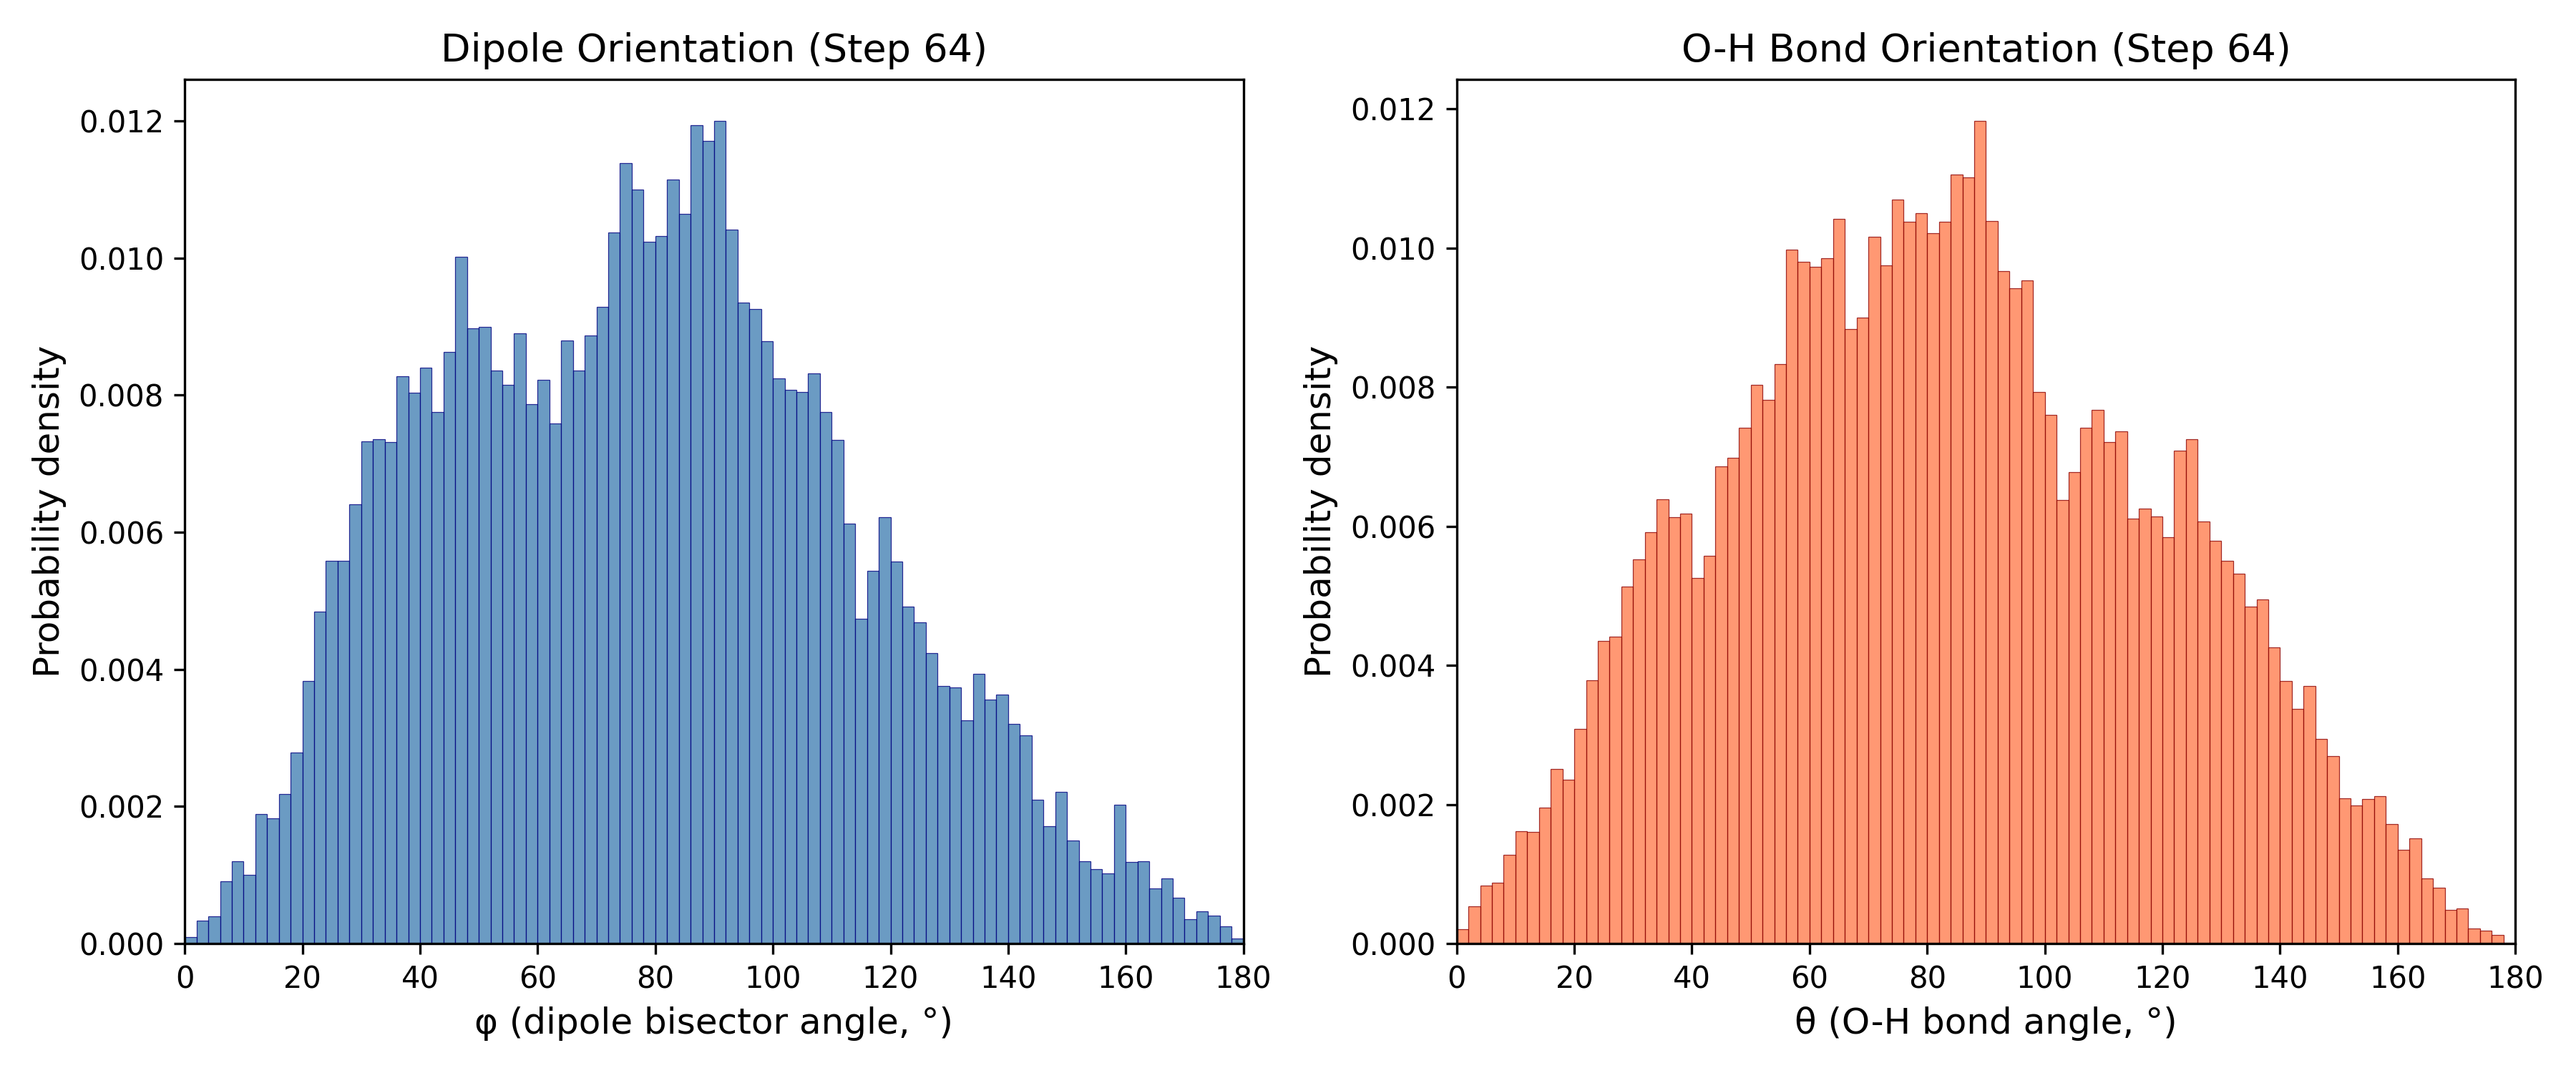

Source data for this figure (header and first rows):
Angle_deg, Phi_probability_density, Theta_probability_density
1.0, 9.92063492063492e-05, 0.0002055
3.0, 0.0003401, 0.0005385
5.0, 0.0003968, 0.0008362
7.0, 0.000907, 0.0008787
9.0, 0.001205, 0.001276
11.0, 0.001006, 0.001616
13.0, 0.001885, 0.001601
15.0, 0.001828, 0.001956
17.0, 0.002183, 0.002509
19.0, 0.002792, 0.00236
21.0, 0.003827, 0.003082
23.0, 0.004847, 0.003791
25.0, 0.005584, 0.004351
27.0, 0.005584, 0.004415
29.0, 0.006406, 0.00513
31.0, 0.007327, 0.005527
33.0, 0.007355, 0.005917
35.0, 0.007313, 0.006392
37.0, 0.008277, 0.00613
39.0, 0.008036, 0.006186
41.0, 0.008404, 0.005258
43.0, 0.007752, 0.005577
45.0, 0.008631, 0.006859
47.0, 0.01002, 0.006987
49.0, 0.008971, 0.007412
51.0, 0.008999, 0.008036
53.0, 0.008362, 0.007823
55.0, 0.008149, 0.008333
57.0, 0.0089, 0.009977
59.0, 0.007866, 0.009807
61.0, 0.00822, 0.009729
63.0, 0.007582, 0.00985
65.0, 0.008801, 0.01042
67.0, 0.008362, 0.008836
69.0, 0.008872, 0.008999
71.0, 0.009283, 0.01016
73.0, 0.01037, 0.009751
75.0, 0.01138, 0.0107
77.0, 0.011, 0.01038
79.0, 0.01023, 0.0105
81.0, 0.01032, 0.01021
83.0, 0.01114, 0.01037
85.0, 0.01064, 0.01105
87.0, 0.01193, 0.01102
89.0, 0.01171, 0.01183
91.0, 0.012, 0.01039
93.0, 0.01042, 0.009666
95.0, 0.009354, 0.009425
97.0, 0.009255, 0.009531
99.0, 0.008787, 0.007929
101.0, 0.008248, 0.007603
103.0, 0.008078, 0.006378
105.0, 0.00805, 0.006774
107.0, 0.008319, 0.007412
109.0, 0.007752, 0.007674
111.0, 0.007341, 0.007214
113.0, 0.006122, 0.00737
115.0, 0.004734, 0.006108
117.0, 0.005442, 0.006257
119.0, 0.006222, 0.006144
... 30 more rows
